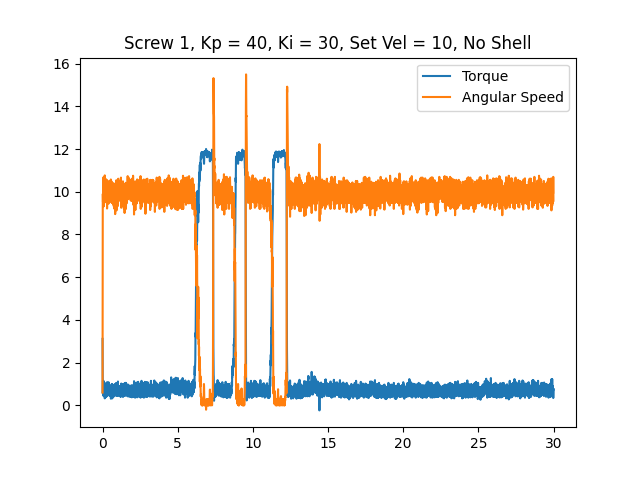

Data behind this chart, as committed beside it:
time, angular speed, torque, linear speed
0.0003934, 0.5934, 3.11, 0
0.007902, 9.46, 0.9185, 0
0.01544, 9.896, 0.564, 0
0.02292, 9.896, 0.7251, 0
0.02989, 9.529, 1.144, 0
0.0368, 9.826, 0.999, 0
0.04355, 9.931, 0.7251, 0
0.05022, 10.09, 0.7251, 0
0.05669, 10.28, 0.8862, 0
0.06329, 10.68, 0.4351, 0
0.06964, 10.4, 0.6606, 0
0.07629, 9.861, 0.6768, 0
0.08265, 9.32, 1.128, 0
0.08919, 10.23, 0.6445, 0
0.09549, 10.47, 0.5317, 0
0.102, 10.56, 0.4673, 0
0.1084, 9.774, 0.6123, 0
0.1148, 10.16, 0.709, 0
0.1213, 9.913, 0.7896, 0
0.1279, 9.861, 0.8862, 0
0.1342, 9.599, 0.8057, 0
0.1408, 10.31, 0.6929, 0
0.1472, 10.77, 0.3223, 0
0.1536, 10.37, 0.4028, 0
0.16, 9.529, 0.8379, 0
0.1664, 9.704, 0.7896, 0
0.1728, 10.02, 0.8701, 0
0.1791, 9.966, 0.6284, 0
0.1855, 9.791, 0.9507, 0
0.192, 10.61, 0.4189, 0
0.1983, 10.31, 0.3706, 0
0.2047, 10.05, 0.6123, 0
0.2111, 9.512, 1.031, 0
0.2175, 10.16, 0.8862, 0
0.2242, 9.896, 0.5962, 0
0.2307, 10.09, 0.709, 0
0.2371, 10.47, 0.5801, 0
0.2436, 10.51, 0.3867, 0
0.25, 9.931, 0.6123, 0
0.2567, 9.512, 0.8862, 0
0.2631, 9.983, 0.9185, 0
0.2694, 10.11, 0.709, 0
0.2758, 9.721, 0.8862, 0
0.2822, 10.56, 0.4995, 0
0.2885, 10.3, 0.4351, 0
0.2949, 10.12, 0.6123, 0
0.3012, 9.215, 1.08, 0
0.3081, 10.02, 0.9346, 0
0.3145, 10.04, 0.7251, 0
0.3209, 10.04, 0.854, 0
0.3273, 10.47, 0.6123, 0
0.3337, 10.23, 0.4673, 0
0.3401, 9.966, 0.6284, 0
0.3465, 9.547, 0.9023, 0
0.3529, 9.704, 1.031, 0
0.3592, 9.931, 0.7412, 0
0.3657, 10.21, 0.7896, 0
0.3721, 10.18, 0.6284, 0
0.3785, 10.04, 0.5317, 0
0.3849, 9.983, 0.7573, 0
... 4,593 more rows
